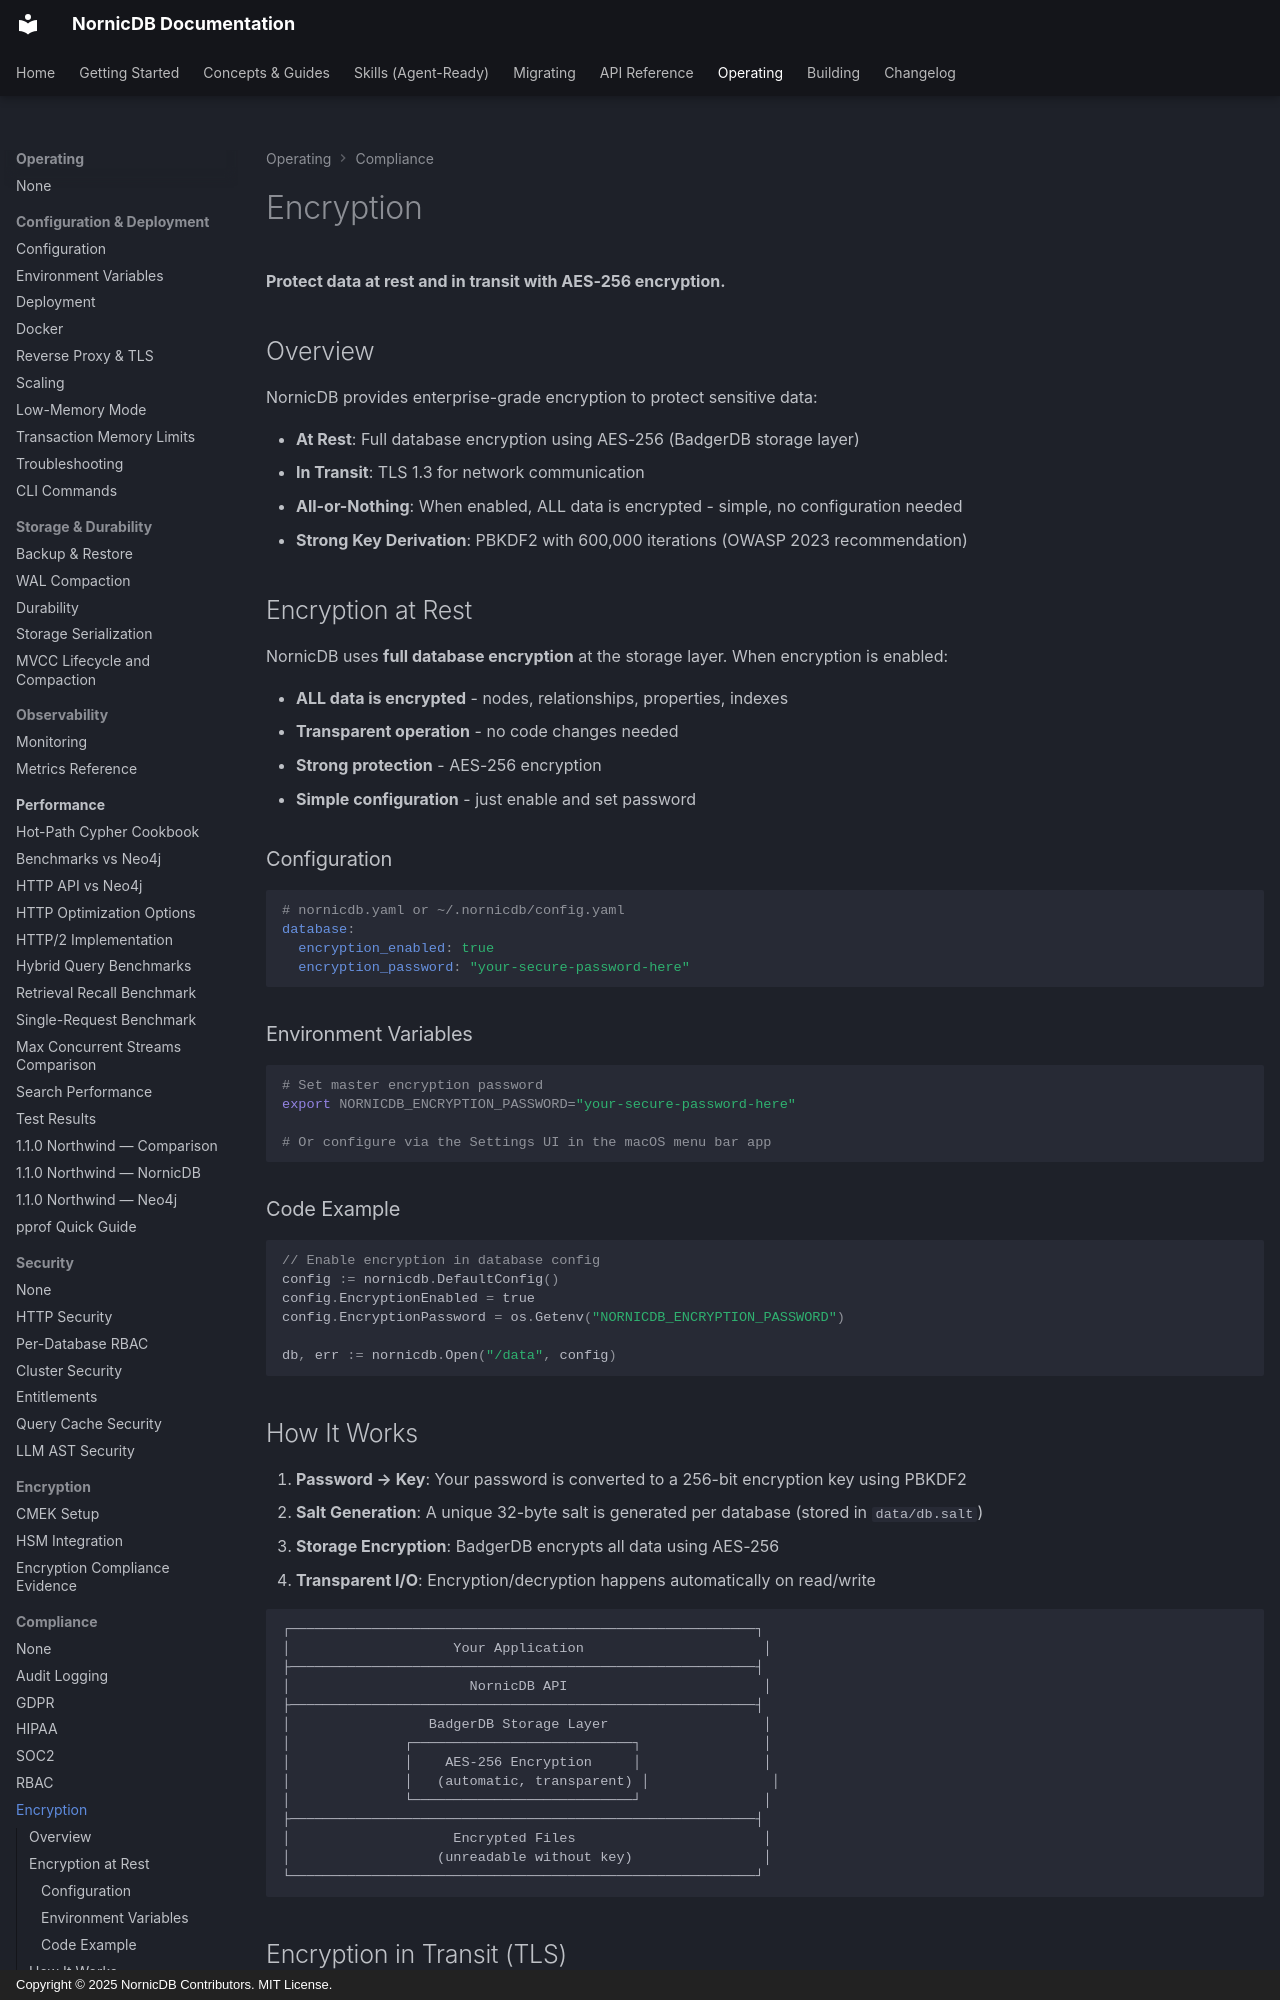

repository: orneryd/NornicDB · page: compliance/encryption/index.html · generator: mkdocs · copyright: Copyright © 2025 NornicDB Contributors. MIT License.

# Encryption

**Protect data at rest and in transit with AES-256 encryption.**

## Overview

NornicDB provides enterprise-grade encryption to protect sensitive data:

- **At Rest**: Full database encryption using AES-256 (BadgerDB storage layer)
- **In Transit**: TLS 1.3 for network communication
- **All-or-Nothing**: When enabled, ALL data is encrypted - simple, no configuration needed
- **Strong Key Derivation**: PBKDF2 with 600,000 iterations (OWASP 2023 recommendation)

## Encryption at Rest

NornicDB uses **full database encryption** at the storage layer. When encryption is enabled:

-  **ALL data is encrypted** - nodes, relationships, properties, indexes
-  **Transparent operation** - no code changes needed
-  **Strong protection** - AES-256 encryption
-  **Simple configuration** - just enable and set password

### Configuration

```yaml
# nornicdb.yaml or ~/.nornicdb/config.yaml
database:
  encryption_enabled: true
  encryption_password: "your-secure-password-here"
```

### Environment Variables

```bash
# Set master encryption password
export NORNICDB_ENCRYPTION_PASSWORD="your-secure-password-here"

# Or configure via the Settings UI in the macOS menu bar app
```

### Code Example

```go
// Enable encryption in database config
config := nornicdb.DefaultConfig()
config.EncryptionEnabled = true
config.EncryptionPassword = os.Getenv("NORNICDB_ENCRYPTION_PASSWORD")

db, err := nornicdb.Open("/data", config)
```

## How It Works

1. **Password → Key**: Your password is converted to a 256-bit encryption key using PBKDF2
2. **Salt Generation**: A unique 32-byte salt is generated per database (stored in `data/db.salt`)
3. **Storage Encryption**: BadgerDB encrypts all data using AES-256
4. **Transparent I/O**: Encryption/decryption happens automatically on read/write

```
┌─────────────────────────────────────────────────────────┐
│                    Your Application                      │
├─────────────────────────────────────────────────────────┤
│                      NornicDB API                        │
├─────────────────────────────────────────────────────────┤
│                 BadgerDB Storage Layer                   │
│              ┌───────────────────────────┐               │
│              │    AES-256 Encryption     │               │
│              │   (automatic, transparent) │               │
│              └───────────────────────────┘               │
├─────────────────────────────────────────────────────────┤
│                    Encrypted Files                       │
│                  (unreadable without key)                │
└─────────────────────────────────────────────────────────┘
```

## Encryption in Transit (TLS)
